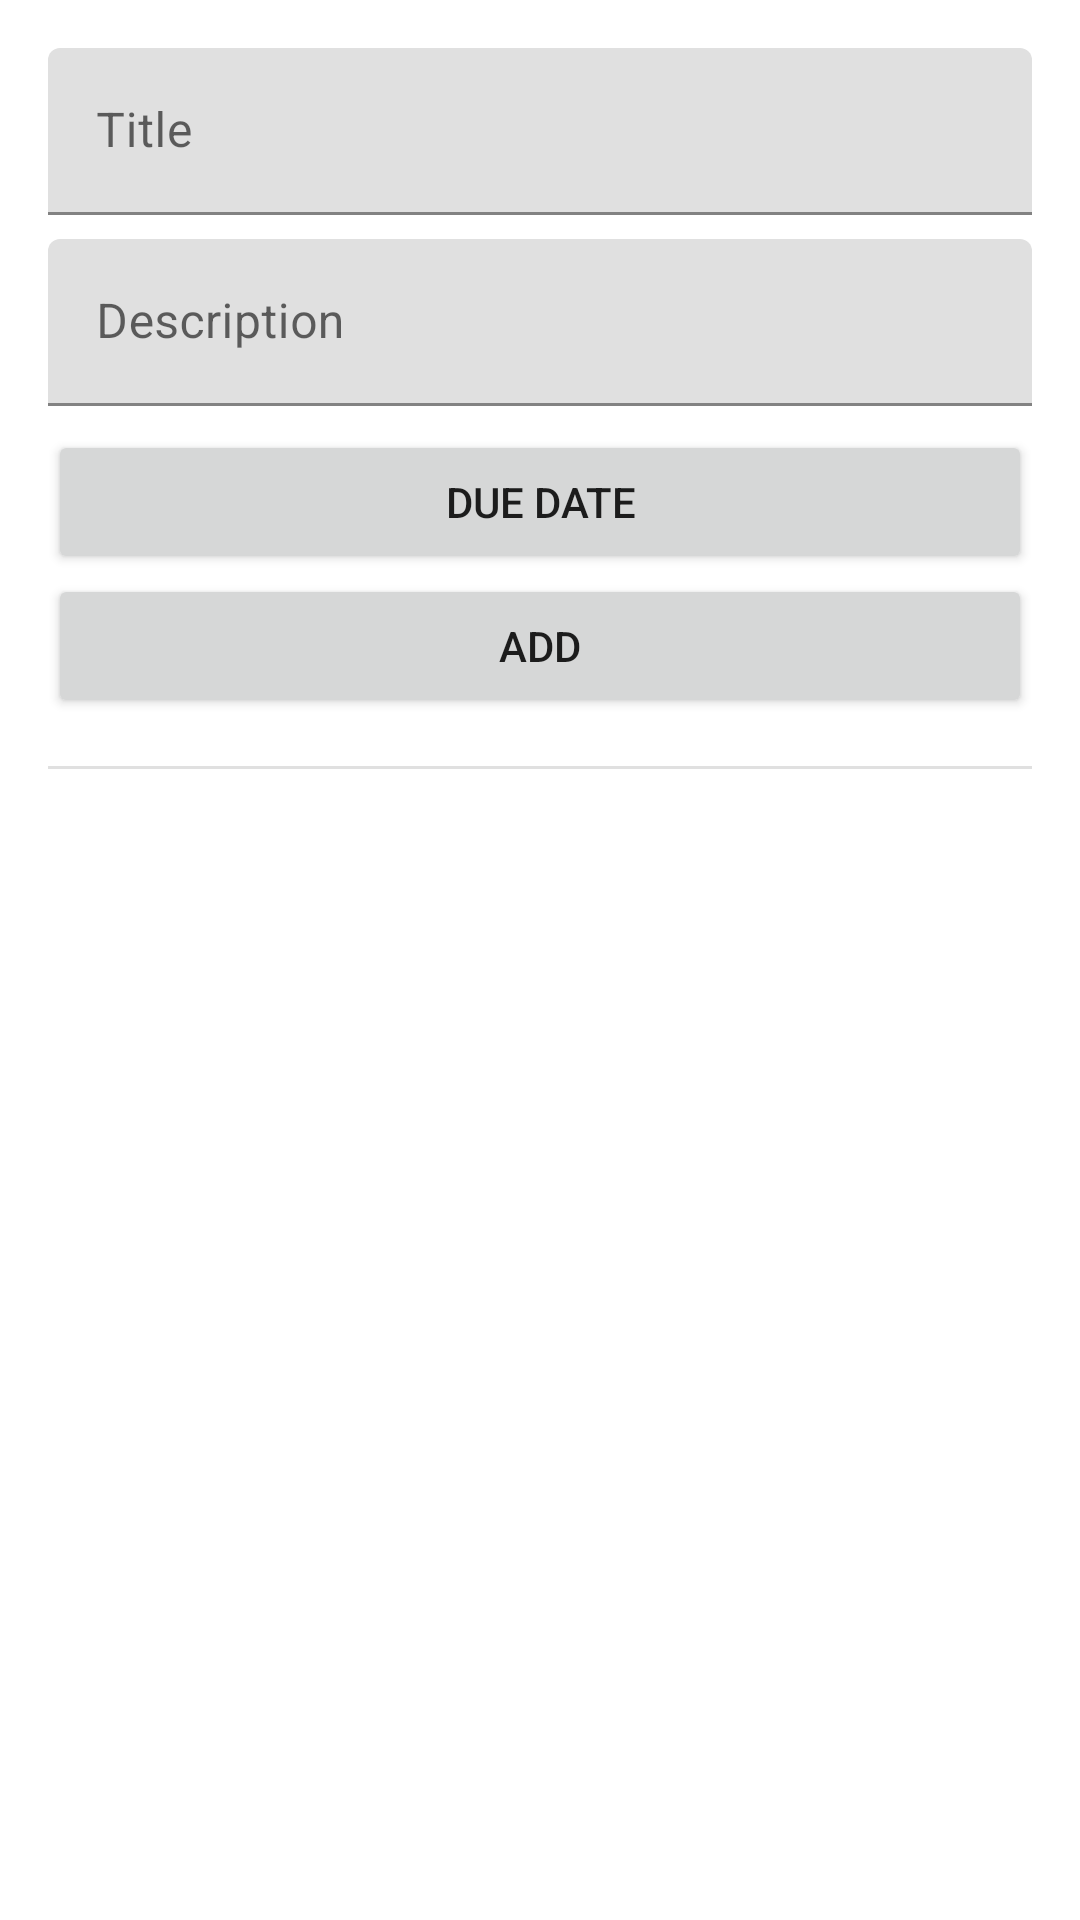

Produce the Android XML layout that renders to this screen, including the resource entries it uses.
<!-- AndroidManifest.xml: application theme Theme.RemindFutureMe -->
<!-- res/layout/activity_main.xml -->
<?xml version="1.0" encoding="utf-8"?>
<ScrollView xmlns:android="http://schemas.android.com/apk/res/android"
    xmlns:app="http://schemas.android.com/apk/res-auto"
    xmlns:tools="http://schemas.android.com/tools"
    android:layout_width="match_parent"
    android:layout_height="match_parent"
    android:importantForAccessibility="no"
    tools:context=".MainActivity">

    <androidx.constraintlayout.widget.ConstraintLayout
        android:layout_width="match_parent"
        android:layout_height="wrap_content">

        <com.google.android.material.textfield.TextInputLayout
            android:id="@+id/titleTextInputLayout"
            android:layout_width="0dp"
            android:layout_height="wrap_content"
            android:layout_marginStart="16dp"
            android:layout_marginTop="16dp"
            android:layout_marginEnd="16dp"
            app:errorIconDrawable="@null"
            app:layout_constraintEnd_toEndOf="parent"
            app:layout_constraintStart_toStartOf="parent"
            app:layout_constraintTop_toTopOf="parent">

            <com.google.android.material.textfield.TextInputEditText
                android:id="@+id/titleTextInput"
                android:layout_width="match_parent"
                android:layout_height="wrap_content"
                android:hint="@string/title"
                android:inputType="text"
                android:singleLine="true" />

        </com.google.android.material.textfield.TextInputLayout>

        <com.google.android.material.textfield.TextInputLayout
            android:id="@+id/descriptionTextInputLayout"
            android:layout_width="0dp"
            android:layout_height="wrap_content"
            android:layout_marginTop="8dp"
            app:errorIconDrawable="@null"
            app:layout_constraintEnd_toEndOf="@+id/titleTextInputLayout"
            app:layout_constraintStart_toStartOf="@+id/titleTextInputLayout"
            app:layout_constraintTop_toBottomOf="@+id/titleTextInputLayout">

            <com.google.android.material.textfield.TextInputEditText
                android:id="@+id/descriptionTextInput"
                android:layout_width="match_parent"
                android:layout_height="wrap_content"
                android:hint="@string/description"
                android:inputType="textMultiLine"
                android:singleLine="false" />

        </com.google.android.material.textfield.TextInputLayout>

        <Button
            android:id="@+id/dueDateButton"
            android:layout_width="0dp"
            android:layout_height="wrap_content"
            android:layout_marginTop="8dp"
            android:layout_weight="1"
            android:text="@string/due_date"
            app:layout_constraintEnd_toEndOf="@+id/descriptionTextInputLayout"
            app:layout_constraintStart_toStartOf="@+id/descriptionTextInputLayout"
            app:layout_constraintTop_toBottomOf="@+id/descriptionTextInputLayout" />

        <Button
            android:id="@+id/addButton"
            android:layout_width="0dp"
            android:layout_height="wrap_content"
            android:layout_weight="1"
            android:text="@string/add"
            app:layout_constraintEnd_toEndOf="@+id/dueDateButton"
            app:layout_constraintStart_toStartOf="@+id/dueDateButton"
            app:layout_constraintTop_toBottomOf="@+id/dueDateButton" />

        <View
            android:id="@+id/view"
            android:layout_width="0dp"
            android:layout_height="wrap_content"
            android:layout_marginStart="16dp"
            android:layout_marginTop="16dp"
            android:layout_marginEnd="16dp"
            android:background="?android:attr/listDivider"
            app:layout_constraintEnd_toEndOf="parent"
            app:layout_constraintStart_toStartOf="parent"
            app:layout_constraintTop_toBottomOf="@+id/addButton" />

        <androidx.recyclerview.widget.RecyclerView
            android:id="@+id/reminderRecyclerView"
            android:layout_width="match_parent"
            android:layout_height="match_parent"
            android:layout_marginStart="16dp"
            android:layout_marginTop="16dp"
            android:layout_marginEnd="16dp"
            app:layoutManager="androidx.recyclerview.widget.LinearLayoutManager"
            app:layout_constraintEnd_toEndOf="parent"
            app:layout_constraintStart_toStartOf="parent"
            app:layout_constraintTop_toBottomOf="@+id/view"
            tools:listitem="@layout/reminder_item" />

    </androidx.constraintlayout.widget.ConstraintLayout>
</ScrollView>
<!-- res/layout/reminder_item.xml (included above) -->
<?xml version="1.0" encoding="utf-8"?>
<androidx.cardview.widget.CardView xmlns:android="http://schemas.android.com/apk/res/android"
    xmlns:app="http://schemas.android.com/apk/res-auto"
    android:id="@+id/reminderItem"
    android:layout_width="match_parent"
    android:layout_height="wrap_content"
    android:layout_marginLeft="16dp"
    android:layout_marginTop="16dp"
    android:layout_marginRight="16dp">


    <LinearLayout
        android:layout_width="match_parent"
        android:layout_height="wrap_content"
        android:orientation="vertical">

        <TextView
            android:id="@+id/titleTextView"
            android:layout_width="match_parent"
            android:layout_height="wrap_content"
            android:background="?attr/colorPrimary"
            android:includeFontPadding="false"
            android:paddingLeft="8dp"
            android:paddingTop="2dp"
            android:paddingRight="8dp"
            android:paddingBottom="2dp"
            android:text="@string/title"
            android:textColor="@color/white"
            android:textSize="24sp" />

        <TextView
            android:id="@+id/dueDateTextView"
            android:layout_width="match_parent"
            android:layout_height="wrap_content"
            android:background="?attr/colorPrimary"
            android:paddingLeft="8dp"
            android:paddingRight="8dp"
            android:text="@string/due_date"
            android:textColor="@color/white" />

        <TextView
            android:id="@+id/descriptionTextView"
            android:layout_width="match_parent"
            android:layout_height="wrap_content"
            android:background="@drawable/layout_border"
            android:paddingLeft="16dp"
            android:paddingTop="4dp"
            android:paddingRight="16dp"
            android:paddingBottom="4dp"
            android:text="@string/description" />

    </LinearLayout>

</androidx.cardview.widget.CardView>
<!-- resources referenced by this layout -->
<resources>
  <color name="white">#FFFFFFFF</color>
  <!-- drawable layout_border (drawable) -->
  <?xml version="1.0" encoding="utf-8"?>
  <shape xmlns:android="http://schemas.android.com/apk/res/android">
      <solid android:color="?android:attr/windowBackground"/>
      <stroke android:width="1dip" android:color="?attr/colorPrimary" />
  
      <padding android:left="0dip" android:top="0dip" android:right="0dip" android:bottom="0dip" />
  </shape>
  <string name="add">Add</string>
  <string name="description">Description</string>
  <string name="due_date">Due Date</string>
  <string name="title">Title</string>
  <style name="Theme.RemindFutureMe" parent="Theme.MaterialComponents.DayNight.DarkActionBar">
          
          <item name="colorPrimary">@color/purple_500</item>
          <item name="colorPrimaryVariant">@color/purple_700</item>
          <item name="colorOnPrimary">@color/white</item>
          
          <item name="colorSecondary">@color/teal_200</item>
          <item name="colorSecondaryVariant">@color/teal_700</item>
          <item name="colorOnSecondary">@color/black</item>
          
          <item name="android:statusBarColor">?attr/colorPrimaryVariant</item>
          
      </style>
  <color name="purple_500">#FF6200EE</color>
  <color name="purple_700">#FF3700B3</color>
  <color name="teal_200">#FF03DAC5</color>
  <color name="teal_700">#FF018786</color>
  <color name="black">#FF000000</color>
</resources>
